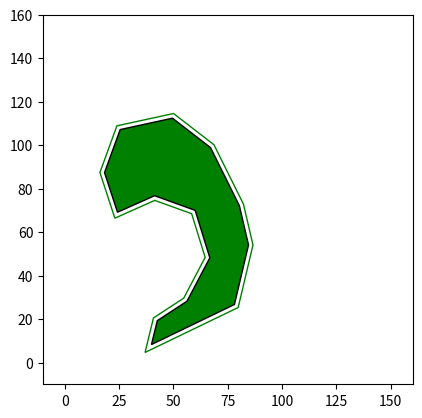

This chart was generated by the following Python code:
#!/usr/bin/env python

import numpy as np

import matplotlib
import matplotlib.pyplot as plt
import matplotlib.cm as cm

import copy

import time

class Map(object):
    """This class provides a general map."""
    def __init__(self, maptype=None, gridsize=1.0, safety_region_length=1.0):
        """Initialize map. Default map is blank 160x160m.'"""
        self._dim = [160, 160]
        self._obstacles = []

        if maptype=='s1':
            self._obstacles = [Polygon([(41.44, 39.01),
                                        (32.78, 47.13),
                                        (29.09, 60.75),
                                        (31.65, 75.95),
                                        (39.02, 85.38),
                                        (49.8, 80.14),
                                        (53.49, 65.47),
                                        (49.24, 49.75)], safety_region_length),
                               Polygon([(130.1, 78.7),
                                        (111.86, 59.98),
                                        (90.58, 73.86),
                                        (86.04, 105.04),
                                        (87.89, 122.59),
                                        (108.6, 117.62),
                                        (123.07, 99.54)], safety_region_length)]

        if maptype == 's2':
            self._obstacles = [Polygon([(39.9, 8.28),
                                        (78.06, 26.7),
                                        (84.54, 54.08),
                                        (80.32, 72.17),
                                        (67.06, 98.87),
                                        (49.57, 112.39),
                                        (25.51, 107.15),
                                        (18.31, 87.38),
                                        (24.27, 69.13),
                                        (41.34, 76.73),
                                        (60, 70),
                                        (66.75, 48.17),
                                        (56.26, 28.22),
                                        (42.58, 19.27)], safety_region_length)]

        if maptype == 's3':
            pass
            # self._obstacles = [Polygon([(0, 30),
            #                             (50, 30),
            #                             (60, 40),
            #                             (60, 50),
            #                             (50, 60),
            #                             (0, 60)], safety_region_length),
            #                    Polygon([(100, 0),
            #                             (100, 20),
            #                             (120, 40),
            #                             (120, 80),
            #                             (130, 90),
            #                             (160, 90),
            #                             (160, 0)], safety_region_length)]


        if maptype == 'islands':
            self._obstacles = [Polygon([(30.76, 23.75),
                                        (51.92, 20.79),
                                        (63.32, 35.44),
                                        (64.06, 47.28),
                                        (50.00, 50.00),
                                        (43.64, 35.89)],safety_region_length),
                               Polygon([(24.40, 55.13),
                                        (22.62, 69.04),
                                        (43.04, 76.59),
                                        (47.04, 67.71),
                                        (40.00, 60.00)],safety_region_length),
                               Polygon([(46.45, 94.35),
                                        (85.22, 69.04),
                                        (80.00, 90.00),
                                        (59.77, 94.64)],safety_region_length)]
        if maptype == 'pænis':
            self._dim=[225, 225]
            self._obstacles = [Polygon([(46.1,47.9),
                                        (39.5,55.4),
                                        (26.7,53.9),
                                        (21.0,66.1),
                                        (24.9,82.1),
                                        (37.8,89.5),
                                        (53.2,86.9),
                                        (87.0,113.4),
                                        (98.4,120.2),
                                        (108.9,117.4),
                                        (112.4,107.4),
                                        (108.1,95.2),
                                        (74.1,66.1),
                                        (78.2,51.7),
                                        (70.4,36.6),
                                        (52.1,37.1)], safety_region_length)]


        if maptype == 'tæst':
            self._dim=[225, 225]
            self._dim=[225, 225]
            self._obstacles = [Polygon([(80.2,56.8), (66.1,98.5), (80.8,149.8), (105.6,158.7), (130.4,133.8), (120.1,105.4), (101.2,77.4)], safety_region_length)]

        elif maptype == 'VO_land_test':
            self._dim = [160, 160]
            self._obstacles = [Polygon([(80, 0), (80, 160), (160, 160), (160,0)])]

        elif maptype == 'VO_land_test_2':
            self._dim = [160, 160]
            self._obstacles = [Polygon([(80, 0), (80, 160), (160, 160), (160,0)]),
                               Polygon([(0, 0), (0, 160), (70, 160), (70, 0)])]

        elif maptype == 'triangle':
            self._dim = [160, 160]
            self._obstacles = [Polygon([(31.5, 51.5),
                                        (90.5,60.5),
                                        (70.7, 90.3)],safety_region_length)]

        elif maptype == 'polygon':
            self._obstacles = [Polygon([(30.76, 23.75),
                                        (51.92, 20.79),
                                        (63.32, 35.44),
                                        (64.06, 47.28),
                                        (50.00, 50.00),
                                        (43.64, 35.89)],safety_region_length)]

            self._dim = [80, 80]

        elif maptype == 'minima':
            self._obstacles = [Polygon([(39.9, 8.28),
                                        (78.06, 26.7),
                                        (84.54, 54.08),
                                        (80.32, 72.17),
                                        (67.06, 98.87),
                                        (49.57, 112.39),
                                        (25.51, 107.15),
                                        (18.31, 87.38),
                                        (24.27, 69.13),
                                        (41.34, 76.73),
                                        (60, 70),
                                        (66.75, 48.17),
                                        (56.26, 28.22),
                                        (42.58, 19.27)], safety_region_length)]
            self._dim = [160,160]

        elif maptype == 'blank':
            self._dim = [160,160]

        self._is_discretized = False
        self._gridsize = gridsize
        self._grid = None

    def discretize_map(self):
        """
        Creates a discrete version of the map.

        This algorithm is based on the in_polygon-algorithm.
        See: http://alienryderflex.com/polygon_fill/
        """
        tic = time.process_time()

        scale = 1/self._gridsize
        self._discrete_dim = [int(self._dim[0]*scale),
                              int(self._dim[1]*scale)]

        self._grid = np.zeros(self._discrete_dim)

        for o in self._obstacles:
            V = o.get_vertices(safe=True)

            xymax = np.amax(V, axis=0)
            xmax  = np.ceil(xymax[0]*scale) / scale
            ymax  = np.ceil(xymax[1]*scale) / scale

            xymin = np.amin(V, axis=0)
            xmin  = np.floor(xymin[0]*scale) / scale
            ymin  = np.floor(xymin[1]*scale) / scale

            for gridY in np.arange(ymin, ymax, self._gridsize):
                # Build a list of nodes
                xnodes = []
                j     = len(V) - 1 # Index of last vertice
                for i in range(0, len(V)):
                    if (V[i][1] < gridY and V[j][1] >= gridY) or \
                       (V[j][1] < gridY and V[i][1] >= gridY):
                        x = (V[i][0] + \
                             (gridY - V[i][1])/(V[j][1] - V[i][1])*(V[j][0] - V[i][0]))
                        xnodes.append(x)
                    j = i

                # Sort the nodes
                xnodes.sort()

                # Fill the pixels/cells between node pairs
                for i in range(0, len(xnodes), 2):
                    if xnodes[i] >= xmax:
                        # :todo: will this happen?
                        break
                    if xnodes[i+1] > xmin:
                        if xnodes[i] < xmin:
                            # :todo: will this happen?
                            xnodes[i] = xmin
                        if xnodes[i] > xmax:
                            # :todo: will this happen?
                            xnodes[i] = xmax
                        for j in np.arange(xnodes[i], xnodes[i+1], self._gridsize):
                            if int(j*scale) >= self._discrete_dim[0] or int(gridY*scale) >= self._discrete_dim[1]:
                                continue
                            self._grid[int(j*scale), int(gridY*scale)] = 1

        self._is_discretized = True

        print(("Discretization time: ", time.process_time() - tic))

    def load_map(self, filename):
        with open(filename, 'r') as f:
            line = f.readline().split(" ")
            self._dim[0] = int(line[0])
            self._dim[1] = int(line[1])

            obstacles = f.readlines()
            self._obstacles = []

            for line in obstacles:
                o = line.split(" ")
                n = len(o)
                tmp = []
                for ii in range(0,n,2):
                    tmp.append((float(o[ii]), float(o[ii+1])))

                self._obstacles.append(Polygon(tmp))

    def add_obstacles(self, obstacles):
        """Adds obstacles to map."""
        for o in obstacles:
            self._obstacles.append(o)

    def get_discrete_grid(self):
        if not self._is_discretized:
            self.discretize_map()
        return np.copy(self._grid)

    def get_obstacle_points(self):
        if not self._is_discretized:
            self.discretize_map()
        return np.transpose(np.nonzero(self._grid)) * self._gridsize

    def get_dimension(self):
        return copy.copy(self._dim)

    def get_gridsize(self):
        return self._gridsize

    def disable_safety_region(self):
        for o in self._obstacles:
            o.set_safety_region(False)

    def get_obstacles(self):
        """Returns obstacles."""
        return self._obstacles

    def get_obstacle_edges(self):
        edges = []
        for o in self._obstacles:
            edges += list(o.get_vertices())
        return edges

    def get_obstacle_edge_samples(self, d):
        points = []
        for o in self._obstacles:
            points += o.get_edge_points(d)
        return points

    def is_occupied_discrete(self, point):
        if isinstance(point, list):
            for p in point:
                if self.is_occupied_discrete(p):
                    return True

            return False

        if not self._is_discretized:
            self.discretize_map()

        p = int(point[0]/self._gridsize), int(point[1]/self._gridsize)

        if p[0] >= self._discrete_dim[0] or \
           p[1] >= self._discrete_dim[1] or \
           p[0] < 0 or \
           p[1] < 0 :
            return False # :TODO: WHAT dO?


        return (self._grid[p] > 0.0)

    def is_occupied(self, point, safety_region=True):
        """Returns True if the given points is inside an obstacle."""
        for poly in self._obstacles:
            if poly.in_polygon(point, safety_region):
                return True
        return False


    def draw_discrete(self, axes, fill='Greens'):
        if not self._is_discretized:
            self.discretize_map()
        xvals = np.arange(0, self._dim[0], self._gridsize)
        yvals = np.arange(0, self._dim[1], self._gridsize)

        print(len(xvals), len(self._grid))


        axes.imshow(self._grid.T, origin='lower', cmap=plt.get_cmap(fill), alpha=0.7,
                   extent=(0, self._dim[0], 0, self._dim[1]))

    def draw(self, axes, pcolor='g', ecolor='k', draw_discrete=False):
        """Draws the map in the given matplotlib axes."""

        if draw_discrete:
            self.draw_discrete(axes)
            for poly in self._obstacles:
                poly.draw(axes, pcolor, ecolor, alph=1.)



        else:
            for poly in self._obstacles:
                poly.draw(axes, pcolor, ecolor, alph=1.0)




class Polygon(object):
    """Generalized polygon class."""

    def __init__(self, vertices, safety_region_length=1.0):
        """Initialize polygon with list of vertices."""
        self._V = np.array(vertices)


        if safety_region_length > 0.0:
            self._V_safe = self.extrude(safety_region_length)
            self._safety_region = True
        else:
            self._safety_region = False
            self._V_safe = self._V

    def __str__(self):
        """Return printable string of polygon. For debugging."""
        return str(self._V)

    def get_vertices(self, safe=False):
        if safe:
            return self._V_safe
        else:
            return self._V

    def set_safety_region(self, val):
        self._safety_region = val

    def in_polygon(self, point, safety_region=True):
        """Return True if point is in polygon."""

        if self._safety_region and safety_region:
            vertices = self._V_safe
        else:
            vertices = self._V

        (x,y) = point

        n = len(vertices)
        inside = False

        p1x,p1y = vertices[0]
        for i in range(n+1):
            p2x,p2y = vertices[i % n]
            if y > min(p1y,p2y):
                if y <= max(p1y,p2y):
                    if x <= max(p1x,p2x):
                        if p1y != p2y:
                            xinters = (y-p1y)*(p2x-p1x)/(p2y-p1y)+p1x
                        if p1x == p2x or x <= xinters:
                            inside = not inside
            p1x,p1y = p2x,p2y

        return inside

    def extrude(self, length):
        self._safety_region = False
        n = len(self._V)
        vectors = np.empty([n,2])
        angles  = np.empty([n,2])

        a = self._V[n-1] - self._V[0]
        b = self._V[1]   - self._V[0]
        a = a / np.linalg.norm(a, 2)
        b = b / np.linalg.norm(b, 2)

        vectors[0] = a + b
        angles[0]  = np.dot(a.transpose(), b)
        for ii in range(1, n-1):
            a = self._V[ii-1] - self._V[ii]
            b = self._V[ii+1] - self._V[ii]
            a = a / np.linalg.norm(a, 2)
            b = b / np.linalg.norm(b, 2)

            vectors[ii] = a + b
            angles[ii]  = np.dot(a.transpose(), b)

        a = self._V[n-2] - self._V[n-1]
        b = self._V[0] - self._V[n-1]
        a = a / np.linalg.norm(a, 2)
        b = b / np.linalg.norm(b, 2)

        vectors[n-1] = a + b
        angles[n-1]  = np.dot(a.transpose(), b)
        new_polygon = np.zeros([n,2])

        for ii in range(0,n):
            new_polygon[ii] = self._V[ii] - \
                              length / np.linalg.norm(vectors[ii]) * vectors[ii] * 1.4142 / np.sqrt(1 - angles[ii])
            if self.in_polygon(new_polygon[ii]):
                new_polygon[ii] = self._V[ii] + \
                                  length / np.linalg.norm(vectors[ii]) * vectors[ii] * 1.4142 / np.sqrt(1 - angles[ii])
        self._safety_region = True
        return new_polygon


    def get_edge_points(self, d):
        """Returns list of points along the edges of the polygon."""

        if self._safety_region:
            V = self._V_safe
        else:
            V = self._V
        n = len(V)

        linesample = np.transpose(np.array([np.linspace(V[n-1][0], V[0][0], d),
                                            np.linspace(V[n-1][1], V[0][1], d)]))
        points = linesample.tolist()
        for ii in range(0,n-1):
            linesample = np.transpose(np.array([np.linspace(V[ii][0], V[ii+1][0], d),
                                                np.linspace(V[ii][1], V[ii+1][1], d)]))
            points += linesample.tolist()

        return points

    def draw(self, axes, fcolor, ecolor, alph):
        """Plots the polygon with the given plotter."""
        poly = matplotlib.patches.Polygon(self._V, facecolor=fcolor, edgecolor=ecolor, alpha=alph)
        axes.add_patch(poly)
        if self._safety_region:
            poly_safe = matplotlib.patches.Polygon(self._V_safe, facecolor='none', edgecolor=fcolor)
            axes.add_patch(poly_safe)


if __name__=="__main__":
    amap = Map('minima', gridsize=1., safety_region_length=2.0)
    fig = plt.figure()
    ax  = fig.add_subplot(111, autoscale_on=True)

    #fig, ax = plt.subplots()

    amap.draw(ax, draw_discrete=False)

    ax.axis('scaled')
    ax.set_xlim(-10.,160.)
    ax.set_ylim(-10.,160.)
    #amap.draw_discrete(ax)

    #ax.xaxis.set_major_locator(plt.MultipleLocator(5.0))
    #ax.xaxis.set_minor_locator(plt.MultipleLocator(1.))
    #ax.yaxis.set_major_locator(plt.MultipleLocator(5.0))
    #ax.yaxis.set_minor_locator(plt.MultipleLocator(1.))
    #ax.grid(which='major', axis='x', linewidth=0.75, linestyle='-', color='1.')
    #ax.grid(which='minor', axis='x', linewidth=0.5, linestyle='-', color='0.7')
    #ax.grid(which='major', axis='y', linewidth=0.75, linestyle='-', color='1.')
    #ax.grid(which='minor', axis='y', linewidth=0.5, linestyle='-', color='0.7')
    #ax.set_xticklabels([])
    #ax.set_yticklabels([])
    plt.show()
